Run: headless pygame with SDL's dummy video driver; simulated clock (each Clock.tick advances the game by its frame time, no real sleeping); random seed 0; keys injected as events and as key.get_pressed() state; mouse plan: one left click at the window centre at the start of phase 2, then a move to the lower-right quarter at the start of phase 3.
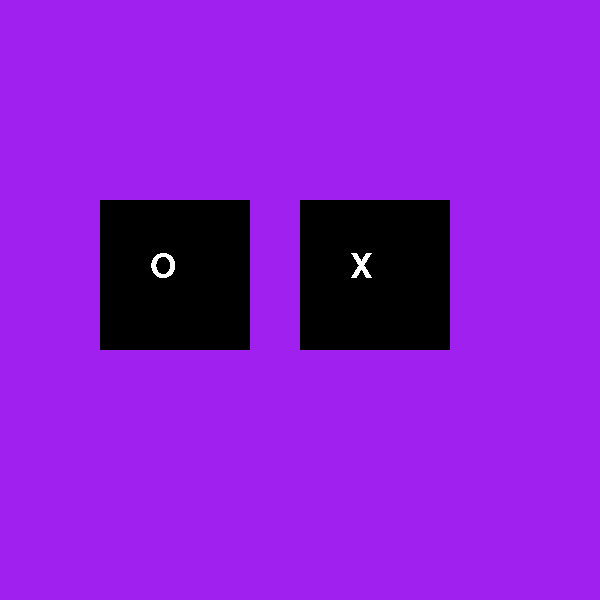
Frame 1 of 4 · flips 1–60 · no input
Frame 2 of 4 · flips 61–180 · clicked the window centre · tapped SPACE, RETURN · held RIGHT (→), D · screen unchanged from frame 1, image omitted
Frame 3 of 4 · flips 181–300 · moved the mouse to the lower-right quarter · held DOWN (↓), S · screen unchanged from frame 2, image omitted
Frame 4 of 4 · flips 301–420 · held LEFT (←), A, UP (↑), W · screen unchanged from frame 3, image omitted

The pygame program that drew these frames:

# Example file showing a basic pygame "game loop"
import pygame

# pygame setup
pygame.init()
screen = pygame.display.set_mode((600, 600))
clock = pygame.time.Clock()
running = True

pygame.font.init()
my_font = pygame.font.SysFont(None, 350)
small_font = pygame.font.SysFont(None, 50)

class Player:

    sign=None

    def choose_sign(self, choice):
        self.sign = choice

    def alternate(self, is_valid_x, is_valid_o, turn):
        if self.sign=="x" and not is_valid_o:
            self.sign='o'
        elif self.sign=="o" and not is_valid_x:
            self.sign='x'

    def get_winner(self, cells):
        for comb in combinations:
            if cells[comb[0]]['x_checked'] and cells[comb[1]]['x_checked'] and cells[comb[2]]['x_checked']:
                text_surface=small_font.render('X WON', False, 'red')
                screen.blit(text_surface, (300, 300))
                return True
            elif cells[comb[0]]['o_checked'] and cells[comb[1]]['o_checked'] and cells[comb[2]]['o_checked']:
                text_surface=small_font.render('O WON', False, 'red')
                screen.blit(text_surface, (300, 300))
                return True
            
        return False

    def draw(self):
        return f"{self.sign}_checked"

cells=[
    {'start_pos':(0,0), 'end_pos': (190, 190), 'x_checked':False, 'o_checked': False},
    {'start_pos':(200, 0), 'end_pos': (390, 190), 'x_checked':False, 'o_checked': False},
    {'start_pos':(400, 0), 'end_pos': (600, 190), 'x_checked':False, 'o_checked': False},
   
    {'start_pos':(0,200), 'end_pos': (190, 400), 'x_checked':False, 'o_checked': False},
    {'start_pos':(200, 200), 'end_pos': (390, 400), 'x_checked':False, 'o_checked': False},
    {'start_pos':(400, 200), 'end_pos': (600, 400), 'x_checked':False, 'o_checked': False},
   
    {'start_pos':(0,400), 'end_pos': (190, 600), 'x_checked':False, 'o_checked': False},
    {'start_pos':(200, 400), 'end_pos': (390, 600), 'x_checked':False, 'o_checked': False},
    {'start_pos':(400, 400), 'end_pos': (600, 600), 'x_checked':False, 'o_checked': False},
   
]
combinations=[
    [0, 1, 2],
    [3, 4, 5],
    [6, 7, 8],
    [0, 3, 6],
    [1, 4, 7],
    [2, 5, 8],
    [0, 4, 8],
    [2, 4, 6]
]
mouse=(0,0)
turn = 0
paused = False
player=Player()
clicks = 0
while running:
    # print(cells)
    # poll for events
    # pygame.QUIT event means the user clicked X to close your window
    for event in pygame.event.get():
        if event.type == pygame.QUIT:
            running = False

        if event.type == pygame.MOUSEBUTTONDOWN and not paused:
            clicks += 1
            print(clicks)
            mouse=pygame.mouse.get_pos()
            print(mouse)
            if player.sign != None:
                turn += 1
            

    # fill the screen with a color to wipe away anything from last frame
    screen.fill("purple")

    if player.sign == None:
        pygame.draw.rect(screen, 'black', (100, 200, 150, 150))
        x= small_font.render('O', False, 'white')
        screen.blit(x, (150, 250))
        pygame.draw.rect(screen, 'black', (300, 200, 150, 150))
        o= small_font.render('X', False, 'white')
        screen.blit(o, (350, 250))


        if 100<mouse[0]<250  and 200<mouse[1]<350:
            player.choose_sign('x')
            print('mouse: ', mouse)
            mouse=(0, 0)

        elif 300<mouse[0]<450 and 200<mouse[1]<350:
            player.choose_sign('o')
            print('mouse: ', mouse)
            mouse=(0, 0)


        
    else:
        # RENDER YOUR GAME HERE
        for cell in cells:
            pygame.draw.rect(screen, 'white', (cell['start_pos'][0], cell['start_pos'][1], 190, 190))
            if cell['start_pos'][0]<mouse[0]<cell['end_pos'][0] and cell['start_pos'][1]<mouse[1]<cell['end_pos'][1]:
                print("drawing launched")
                print(cell)
                player.alternate(cell['x_checked'], cell['o_checked'], turn)
                cell[player.draw()]=True
                print(cell)
                mouse=(0,0)

            
            if cell['x_checked']:
                text_surface = my_font.render('X', False, 'black')
                screen.blit(text_surface, (cell['start_pos'][0]+10, cell['start_pos'][1]))
            if cell['o_checked']:
                text_surface = my_font.render('O', False, 'black')
                screen.blit(text_surface, (cell['start_pos'][0]+10, cell['start_pos'][1]))


    
        paused = player.get_winner(cells)

        # for comb in combinations:
        #     if cells[comb[0]]['x_checked'] and cells[comb[1]]['x_checked'] and cells[comb[2]]['x_checked']:
        #         text_surface=small_font.render('X WON', False, 'red')
        #         screen.blit(text_surface, (300, 300))
        #         paused=True
        #     elif cells[comb[0]]['o_checked'] and cells[comb[1]]['o_checked'] and cells[comb[2]]['o_checked']:
        #         text_surface=small_font.render('O WON', False, 'red')
        #         screen.blit(text_surface, (300, 300))
        #         paused=True

    # flip() the display to put your work on screen
    pygame.display.flip()

    clock.tick(60)  # limits FPS to 60

pygame.quit()
